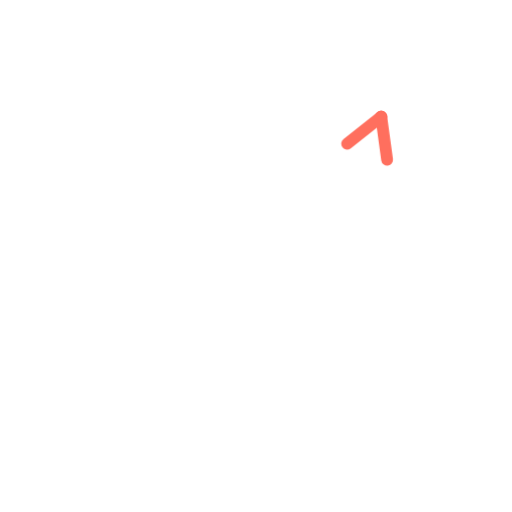
t = 0.00 s
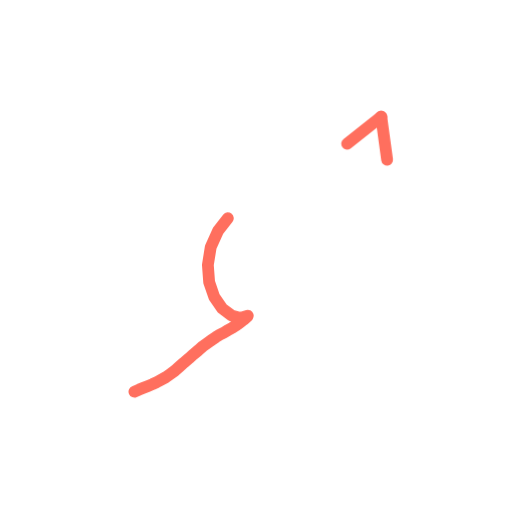
t = 0.36 s
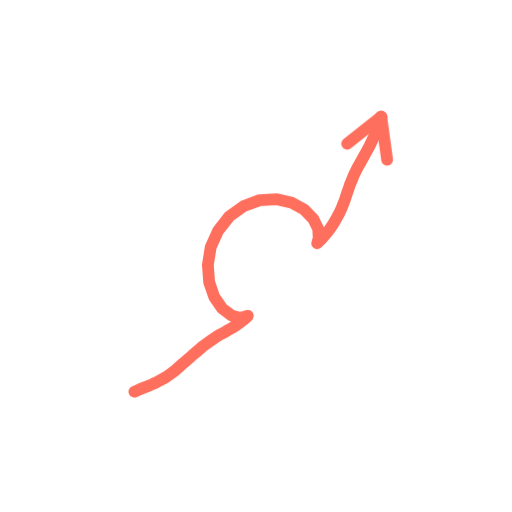
t = 0.73 s
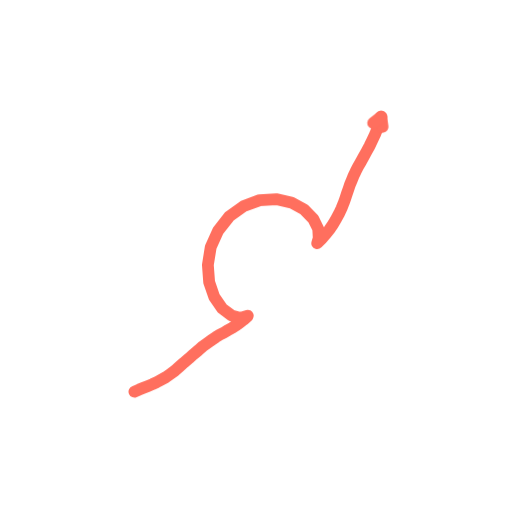
t = 1.40 s
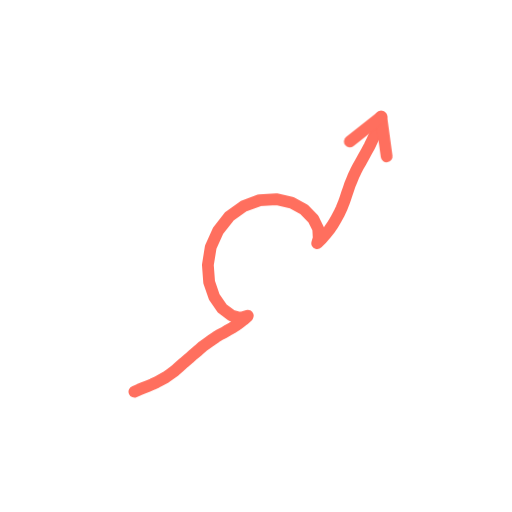
t = 1.74 s
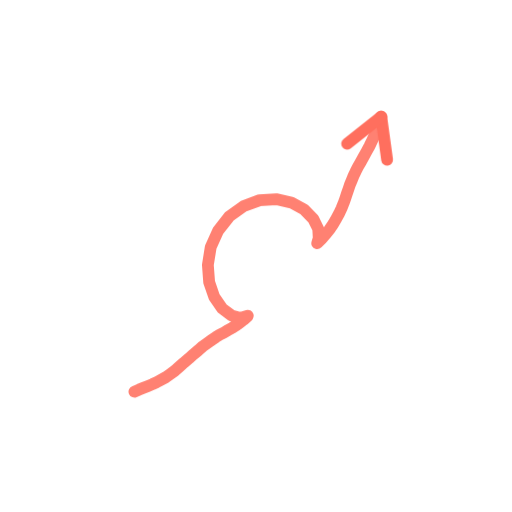
t = 2.16 s

The animated SVG that drew these frames (rendered in a browser with its animation timeline set to each time). Animation: 2 CSS @keyframes rules; one cycle of 2.60 s, repeats indefinitely.

<svg xmlns="http://www.w3.org/2000/svg" viewBox="0 0 200 200" width="200" height="200"><style>.s{stroke-dasharray:var(--L);animation:d 2.6s ease-in-out infinite;animation-delay:var(--d)}@keyframes d{0%{stroke-dashoffset:var(--L);opacity:1}28%,80%{stroke-dashoffset:0;opacity:1}92%{stroke-dashoffset:0;opacity:0}100%{stroke-dashoffset:var(--L);opacity:0}}.m{animation:mm .9s linear infinite}@keyframes mm{to{stroke-dashoffset:-23}}@media(prefers-reduced-motion:reduce){.s,.m{animation:none}}</style><path d="M52.5 153.0L54.3 152.2L56.0 151.5L57.8 150.8L59.5 150.1L61.2 149.3L62.9 148.4L64.7 147.4L66.5 146.1L68.3 144.8L70.1 143.2L71.9 141.6L73.8 140.0L75.6 138.4L77.5 136.8L79.2 135.3L81.0 134.0L82.7 132.8L84.3 131.7L85.9 130.7L87.5 129.9L89.0 129.0L90.6 128.1L92.1 127.2L93.6 126.1L95.2 124.9L96.7 123.5L96.8 123.3L93.9 124.2L90.4 123.2L86.8 120.5L83.7 116.0L81.7 110.2L81.2 103.5L82.3 96.6L85.2 90.1L89.6 84.5L95.2 80.5L101.4 78.2L107.9 77.8L113.8 79.1L118.8 81.8L122.4 85.5L124.3 89.4L124.5 93.0L123.9 95.0L125.6 93.3L127.2 91.5L128.7 89.6L130.1 87.6L131.3 85.5L132.4 83.5L133.4 81.4L134.2 79.4L134.9 77.5L135.5 75.6L136.1 73.9L136.7 72.1L137.4 70.4L138.1 68.7L138.9 67.0L139.8 65.2L140.9 63.3L142.0 61.3L143.1 59.3L144.3 57.1L145.4 54.8L146.5 52.5L147.4 50.2L148.2 47.9L148.9 45.6" fill="none" stroke="#FF6F5E" stroke-width="4.6" stroke-linecap="round" stroke-linejoin="round" class="s" style="--L:207;--d:0.00s"/><path d="M148.9 45.6L151.2 62.4" fill="none" stroke="#FF6F5E" stroke-width="4.6" stroke-linecap="round" stroke-linejoin="round" class="s" style="--L:17;--d:1.16s"/><path d="M148.9 45.6L135.6 56.1" fill="none" stroke="#FF6F5E" stroke-width="4.6" stroke-linecap="round" stroke-linejoin="round" class="s" style="--L:17;--d:1.16s"/></svg>
